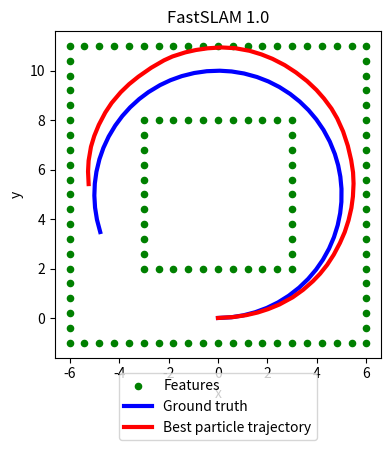

Write Python code to recreate this figure.
# -*- coding: utf-8 -*-
# fast_slam_1.py

from collections import namedtuple

import copy
import random
import numpy as np
import matplotlib.pyplot as plt

# 並進に対する共分散のパラメータ
SIGMA_LINEAR_TO_LINEAR = 0.05
# 並進から回転に対する共分散のパラメータ
SIGMA_ANGULAR_TO_LINEAR = 0.05
# 回転から並進に対する共分散のパラメータ
SIGMA_LINEAR_TO_ANGULAR = 0.05
# 回転から回転に対する共分散のパラメータ
SIGMA_ANGULAR_TO_ANGULAR = 0.05
# 並進から到達地点での回転に対する共分散のパラメータ
SIGMA_LINEAR_TO_GAMMA = 0.025
# 回転から到達地点での回転に対する共分散のパラメータ
SIGMA_ANGULAR_TO_GAMMA = 0.025

# パーティクルの個数
NUM_OF_PARTICLES = 30

# ロボットの姿勢(直交座標とヨー角)
RobotPose2D = namedtuple("RobotPose2D", ("x", "y", "theta"))
# ロボットの動作(並進速度と回転速度)
Twist2D = namedtuple("Twist2D", ("linear", "angular"))
# ロボットの計測(距離と方向)
Observation2D = namedtuple("Observation2D", ("r", "phi"))
# 特徴(直交座標)
Feature2D = namedtuple("Feature2D", ("x", "y"))
# パーティクルがもつ地図のパラメータ
FeatureParams2D = namedtuple("FeatureParams2D", ("mu", "sigma"))
# パーティクル(姿勢と地図)
Particle = namedtuple("Particle", ("trajectory", "particle_map"))

# 計測の共分散
SIGMA_OBSERVATION_DISTANCE = 0.1
SIGMA_OBSERVATION_ANGLE = 0.05
Q_t = np.diag([SIGMA_OBSERVATION_DISTANCE, SIGMA_OBSERVATION_ANGLE])

def wrap_theta(theta):
    if theta <= -np.pi:
        theta += 2.0 * np.pi
    elif theta >= np.pi:
        theta -= 2.0 * np.pi
    return theta

# ロボットの動作モデルから, 現在の姿勢を計算
def update_robot_pose_2d(x_prev, u_t, dt):
    # 現在のロボットの並進速度と回転速度
    v, omega = u_t
    # 直前のロボットの姿勢
    x, y, theta = x_prev
    
    # 並進運動のみの場合(omegaが小さい場合)
    if omega < 1e-5:
        x_hat = x + np.cos(theta) * dt
        y_hat = y + np.sin(theta) * dt
        theta_hat = theta
        
        return RobotPose2D(x=x_hat, y=y_hat, theta=theta_hat)
    
    # 現在のロボットの姿勢を計算
    radius = v / omega
    x_hat = x - radius * np.sin(theta) + \
            radius * np.sin(theta + omega * dt)
    y_hat = y + radius * np.cos(theta) - \
            radius * np.cos(theta + omega * dt)
    theta_hat = theta + omega * dt
    theta_hat = wrap_theta(theta_hat)
    
    return RobotPose2D(x=x_hat, y=y_hat, theta=theta_hat)

# ロボットの動作モデルから, 現在の姿勢をサンプリング
def sample_robot_pose_2d(x_prev, u_t, dt):
    # 現在のロボットの並進速度と回転速度
    v, omega = u_t
    
    # 並進速度と回転速度にノイズを加算
    sigma_v = SIGMA_LINEAR_TO_LINEAR * np.power(v, 2.0) + \
              SIGMA_ANGULAR_TO_LINEAR * np.power(omega, 2.0)
    v_hat = v + np.random.normal(scale=sigma_v)
    
    sigma_omega = SIGMA_LINEAR_TO_ANGULAR * np.power(v, 2.0) + \
                  SIGMA_ANGULAR_TO_ANGULAR * np.power(omega, 2.0)
    omega_hat = omega + np.random.normal(scale=sigma_omega)
    
    # 到達地点での回転速度を計算
    sigma_gamma = SIGMA_LINEAR_TO_GAMMA * np.power(v, 2.0) + \
                  SIGMA_ANGULAR_TO_GAMMA * np.power(omega, 2.0)
    gamma_hat = np.random.normal(scale=sigma_gamma)
    
    # 直前のロボットの姿勢
    x, y, theta = x_prev
    
    # 並進運動のみの場合(omega_hatが小さい場合)
    if omega_hat < 1e-5:
        x_hat = x + np.cos(theta) * dt
        y_hat = y + np.sin(theta) * dt
        theta_hat = theta
        
        return RobotPose2D(x=x_hat, y=y_hat, theta=theta_hat)
    
    # 現在のロボットの姿勢にノイズを加算
    radius_hat = v_hat / omega_hat
    x_hat = x - radius_hat * np.sin(theta) + \
                radius_hat * np.sin(theta + omega_hat * dt)
    y_hat = y + radius_hat * np.cos(theta) - \
                radius_hat * np.cos(theta + omega_hat * dt)
    theta_hat = theta + omega_hat * dt + gamma_hat * dt
    theta_hat = wrap_theta(theta_hat)
    
    return RobotPose2D(x=x_hat, y=y_hat, theta=theta_hat)
    
# ロボットの姿勢と特徴から, ロボットの計測を予測
def estimate_observation_2d(x_t, mu_prev):
    # 現在のロボットの姿勢
    x, y, theta = x_t
    
    # 直前の時刻における特徴の予測
    mu_x, mu_y = mu_prev
    
    # ロボットの姿勢と特徴との差分
    dx = mu_x - x
    dy = mu_y - y
    
    # 計測の予測
    dist = np.sqrt(np.power(dx, 2.0) + np.power(dy, 2.0))
    phi = np.arctan2(dy, dx) - theta
    phi = wrap_theta(phi)
    
    return Observation2D(r=dist, phi=phi)

# ロボットの計測の, 特徴による微分を計算
def calculate_jacobian_mu(x_t, mu_prev):
    # 現在のロボットの姿勢
    x, y, theta = x_t
    
    # 直前の時刻における特徴の予測
    mu_x, mu_y = mu_prev
    
    # ロボットの姿勢と特徴との差分
    dx = mu_x - x
    dy = mu_y - y
    
    # ロボットの姿勢と特徴との距離
    dist_sq = np.power(dx, 2.0) + np.power(dy, 2.0)
    dist = np.sqrt(dist_sq)
    
    # ヤコビ行列の各要素の計算
    J = np.zeros(shape=(2, 2))
    
    # 特徴のX座標による, 距離の偏微分
    J[0, 0] = (mu_x - x) / dist
    # 特徴のY座標による, 距離の偏微分
    J[0, 1] = (mu_y - y) / dist
    # 特徴のX座標による, 方向の偏微分
    J[1, 0] = -(mu_y - y) / dist_sq
    # 特徴のY座標による, 方向の偏微分
    J[1, 1] = (mu_x - x) / dist_sq
    
    return J

# ロボットの姿勢と計測から, 特徴を計算
def calculate_feature_2d(x_t, z_t):
    # 現在のロボットの姿勢
    x, y, theta = x_t
    
    # ロボットの計測
    r, phi = z_t
    
    # 特徴の座標を計算
    mu_x = x + r * np.cos(theta + phi)
    mu_y = y + r * np.sin(theta + phi)
    
    return Feature2D(x=mu_x, y=mu_y)

# 対応関係が既知の場合のFastSLAM 1.0アルゴリズム
def fastslam_1_known_correspondence(prev_particles, u_t, z_t, dt):
    # 仮のパーティクルのセットを初期化
    tmp_particles = []
    # パーティクルの重みを初期化
    weights = []
    
    # 各パーティクルに対する処理
    for k in range(NUM_OF_PARTICLES):
        # 直前の時刻におけるパーティクル
        particle = prev_particles[k]
        # 直前の時刻におけるパーティクルがもつ地図
        particle_map = particle.particle_map
        # 直前の時刻におけるパーティクルの軌跡
        trajectory = particle.trajectory
        
        # 新たな姿勢をサンプリング
        pose = sample_robot_pose_2d(trajectory[-1], u_t, dt)
        # 新たな姿勢を軌跡に追加
        trajectory.append(pose)
        
        # パーティクルの重み
        w = 1.0
        
        # 各計測に対する処理
        for i in range(len(z_t)):
            # 計測と対応する特徴とそのインデックス
            j, z_t_i = z_t[i]
            
            if j not in particle_map:
                # パーティクルが特徴を初めて観測した場合
                # 特徴の平均を初期化
                mu = calculate_feature_2d(pose, z_t_i)
                # ヤコビ行列を計算
                H = calculate_jacobian_mu(pose, mu)
                # 特徴の共分散を初期化
                sigma = np.linalg.pinv(H) @ Q_t @ np.linalg.pinv(H).T
                # 重みを初期化
                # w *= 1.0 / NUM_OF_PARTICLES
                w *= 1.0
                # 特徴の平均と共分散を更新
                particle_map[j] = FeatureParams2D(mu=mu, sigma=sigma)
            else:
                # パーティクルが特徴を既に観測している場合
                mu = particle_map[j].mu
                sigma = particle_map[j].sigma
                
                # 計測の予測を計算
                z_hat = estimate_observation_2d(pose, mu)
                # ヤコビ行列を計算
                H = calculate_jacobian_mu(pose, mu)
                # 計測の共分散を計算
                Q = H @ sigma @ H.T + Q_t
                # カルマンゲインを計算
                K = sigma @ H.T @ np.linalg.pinv(Q)
                # イノベーションベクトルを計算
                d = np.array([z_t_i.r, z_t_i.phi]) - \
                    np.array([z_hat.r, z_hat.phi])
                d[1] = wrap_theta(d[1])
                # 特徴の平均を計算
                mu = mu + K @ d
                # 特徴の共分散を計算
                sigma = sigma - sigma @ K @ H
                # 重みを計算
                # w *= np.power(np.linalg.det(Q), 0.5) * \
                #      np.exp(-0.5 * (d.T @ np.linalg.pinv(Q) @ d))
                w *= np.exp(-0.01 * (d.T @ np.linalg.pinv(Q) @ d))
                # 特徴の平均と共分散を更新
                particle_map[j] = FeatureParams2D(mu=mu, sigma=sigma)
        
        # 新たなパーティクルを作成して追加
        new_particle = Particle(trajectory=trajectory,
                                particle_map=particle_map)
        tmp_particles.append(new_particle)
        weights.append(w)
    
    # 重みの正規化
    sum_weight = np.sum(weights)
    
    if sum_weight == 0.0:
        print("Warning: weights are reset, since sum of weights is 0")
        weights = [1.0 / NUM_OF_PARTICLES for x in range(NUM_OF_PARTICLES)]
    else:
        weights = weights / sum_weight
    
    # リサンプリング処理
    new_particle_indices = np.random.choice(
        NUM_OF_PARTICLES, size=NUM_OF_PARTICLES, p=weights)
    particles = [copy.deepcopy(tmp_particles[i]) for i in new_particle_indices]
    
    return particles, weights

# ロボットの座標が特徴と十分に近いかどうか判定
def is_close_enough(pose, feature):
    # ロボットの姿勢
    x, y, theta = pose
    # 特徴の座標
    mx, my = feature
    
    dist_sq = np.power(mx - x, 2.0) + np.power(my - y, 2.0)
    dist = np.sqrt(dist_sq)
    
    return dist < 3.0

# ロボットの観測にガウス雑音を加算
def add_gaussian_noise(z_t):
    # ロボットの観測
    r, phi = z_t
    
    # 適当なガウス雑音を加算
    r_hat = r + np.random.normal(scale=0.1)
    phi_hat = phi + np.random.normal(scale=0.05)
    phi_hat = wrap_theta(phi_hat)
    
    return Observation2D(r=r_hat, phi=phi_hat)

# 特徴の真の座標を生成
def generate_simulated_features():
    features = []
    
    # 内側の壁
    feature_x0 = np.linspace(-3.0, 3.0, 11)
    feature_y0 = np.repeat(2.0, 11)
    feature_y1 = np.repeat(8.0, 11)
    features.extend(np.stack([feature_x0, feature_y0], axis=1))
    features.extend(np.stack([feature_x0, feature_y1], axis=1))
    
    feature_x0 = np.repeat(-3.0, 11)[1:-1]
    feature_x1 = np.repeat(3.0, 11)[1:-1]
    feature_y0 = np.linspace(2.0, 8.0, 11)[1:-1]
    features.extend(np.stack([feature_x0, feature_y0], axis=1))
    features.extend(np.stack([feature_x1, feature_y0], axis=1))
    
    # 外側の壁
    features_x0 = np.linspace(-6.0, 6.0, 21)
    features_y0 = np.repeat(-1.0, 21)
    features_y1 = np.repeat(11.0, 21)
    features.extend(np.stack([features_x0, features_y0], axis=1))
    features.extend(np.stack([features_x0, features_y1], axis=1))
    
    features_x0 = np.repeat(-6.0, 21)[1:-1]
    features_x1 = np.repeat(6.0, 21)[1:-1]
    features_y0 = np.linspace(-1.0, 11.0, 21)[1:-1]
    features.extend(np.stack([features_x0, features_y0], axis=1))
    features.extend(np.stack([features_x1, features_y0], axis=1))
    
    # Feature2Dのリストに変換
    features = [Feature2D(x=f[0], y=f[1]) for f in features]
    
    return features

# ロボットの動作と計測を生成
def generate_simulated_twist_and_observation():
    # 特徴の真の座標を生成
    features = generate_simulated_features()
    
    # ロボットの真の位置, 制御, 観測を生成
    ground_truth = []
    twists = []
    observations = []
    deltas = []
    
    pose = RobotPose2D(x=0.0, y=0.0, theta=0.0)
    twist = Twist2D(linear=0.5, angular=0.1)
    
    ground_truth.append(pose)
    
    for i in range(50):
        dt = max(1.0 + np.random.normal(scale=0.05), 0.9)
        deltas.append(dt)
        
        # ロボットの真の位置を追加
        pose = update_robot_pose_2d(pose, twist, dt)
        ground_truth.append(pose)
        
        # ロボットの動作に適当なノイズを加算して追加
        v_hat = twist.linear + np.random.normal(scale=0.05)
        omega_hat = twist.angular + np.random.normal(scale=0.01)
        twist_hat = Twist2D(linear=v_hat, angular=omega_hat)
        twists.append(twist_hat)
        
        # ロボットが観測可能な特徴とそのインデックス
        possible_features = list(filter(
            lambda f: is_close_enough(pose, f[1]),
            enumerate(features)))
        # 特徴からロボットの観測を計算
        possible_observations = list(map(
            lambda f: (f[0], estimate_observation_2d(pose, f[1])),
            possible_features))
        
        # ロボットが観測した特徴の数
        num_of_actual_observations = np.random.randint(
            low=1, high=len(possible_observations) + 1)
        # ロボットが観測した特徴をランダムにサンプル
        actual_observations = random.sample(
            possible_observations, num_of_actual_observations)
        # 特徴に適当なガウス雑音を加算
        actual_observations = list(map(
            lambda o: (o[0], add_gaussian_noise(o[1])),
            actual_observations))
        observations.append(actual_observations)
        
    return ground_truth, twists, observations, deltas, features

def main():
    # 入力データを作成
    ground_truth, twists, observations, deltas, features = \
        generate_simulated_twist_and_observation()
    
    # パーティクルを初期化
    particles = [Particle(trajectory=[ground_truth[0]], particle_map={})
                 for x in range(NUM_OF_PARTICLES)]
    weights = []
    
    # FastSLAM 1.0アルゴリズムを実行
    for i in range(len(twists)):
        print("Iteration: {0}".format(i))
        particles, weights = fastslam_1_known_correspondence(
            particles, twists[i], observations[i], deltas[i])
    
    # 特徴
    feature_xs = [f.x for f in features]
    feature_ys = [f.y for f in features]
    plt.scatter(feature_xs, feature_ys,
                s=20, c="green", label="Features")
    
    # 正しい軌跡
    ground_truth_xs = [pose.x for pose in ground_truth]
    ground_truth_ys = [pose.y for pose in ground_truth]
    plt.plot(ground_truth_xs, ground_truth_ys,
             linewidth=3, c="blue", label="Ground truth")
    
    # 最良のパーティクルの軌跡
    best_particle_idx = np.argmax(weights)
    best_particle_trajectory = particles[best_particle_idx].trajectory
    trajectory_xs = [t.x for t in best_particle_trajectory]
    trajectory_ys = [t.y for t in best_particle_trajectory]
    plt.plot(trajectory_xs, trajectory_ys,
             linewidth=3, c="red", label="Best particle trajectory")
    
    plt.xlabel("x")
    plt.ylabel("y")
    
    plt.axis("scaled")
    plt.legend(loc="center",
               bbox_to_anchor=(0.5, -0.15),
               borderaxespad=0)
    plt.subplots_adjust(bottom=0.2)
    plt.title("FastSLAM 1.0")
    plt.show()

if __name__ == "__main__":
    main()
    